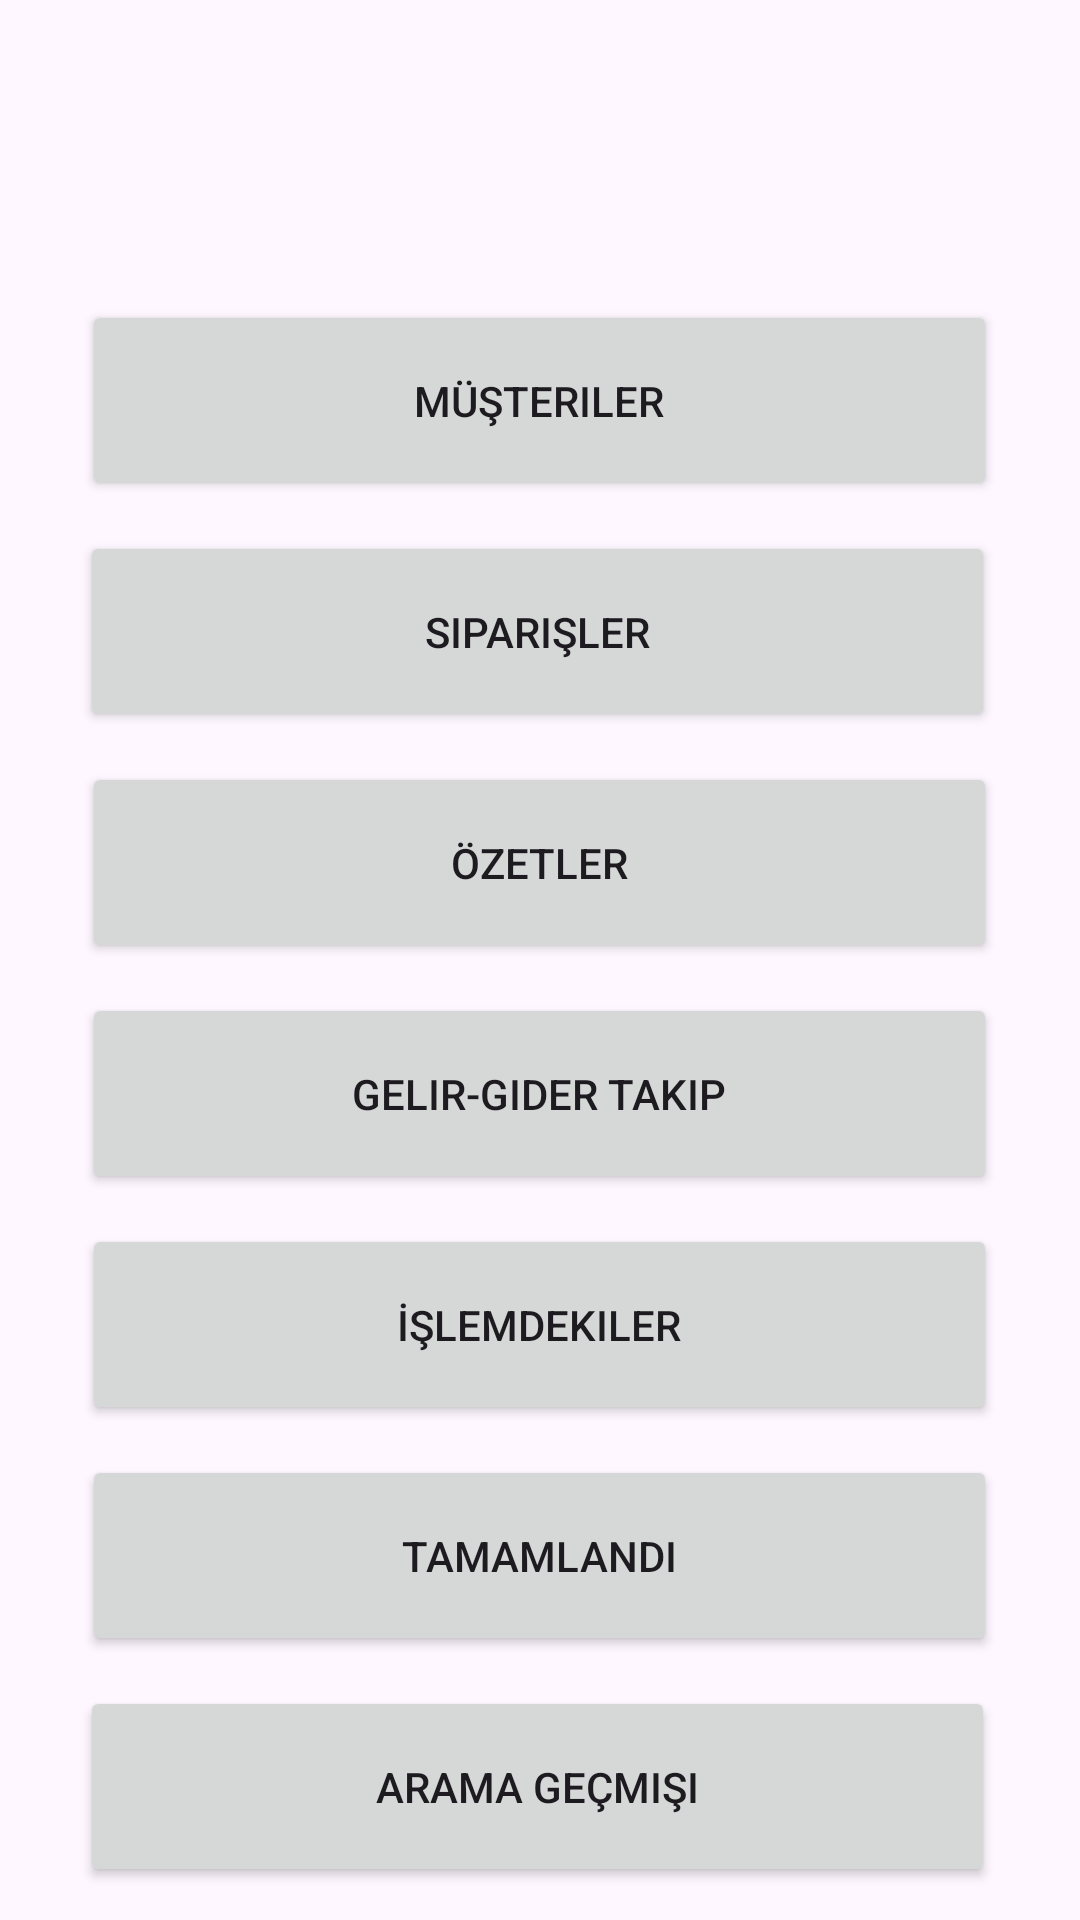

Here is an Android app screen rendered from its layout file. Give the layout XML and the strings, colors and styles it references.
<!-- AndroidManifest.xml: application theme Theme.HaliYikamaApp -->
<!-- res/layout/fragment_ana_menu.xml -->
<?xml version="1.0" encoding="utf-8"?>
<androidx.constraintlayout.widget.ConstraintLayout
    xmlns:android="http://schemas.android.com/apk/res/android"
    xmlns:app="http://schemas.android.com/apk/res-auto"
    xmlns:tools="http://schemas.android.com/tools"
    android:layout_width="match_parent"
    android:layout_height="match_parent"
    tools:context=".view.anaMenuFragment">

    <Button
        android:id="@+id/musterilerButton"
        android:layout_width="305dp"
        android:layout_height="67dp"
        android:layout_marginTop="100dp"
        android:onClick="musterilerButtonClicked"
        android:text="Müşteriler"
        app:layout_constraintEnd_toEndOf="parent"
        app:layout_constraintHorizontal_bias="0.495"
        app:layout_constraintStart_toStartOf="parent"
        app:layout_constraintTop_toTopOf="parent" />

    <Button
        android:id="@+id/tamamlandiButton"
        android:layout_width="305dp"
        android:layout_height="67dp"
        android:layout_marginTop="10dp"
        android:onClick="tamamlandiButtonClicked"
        android:text="Tamamlandı"
        app:layout_constraintEnd_toEndOf="parent"
        app:layout_constraintHorizontal_bias="0.495"
        app:layout_constraintStart_toStartOf="parent"
        app:layout_constraintTop_toBottomOf="@+id/islemdekilerButton" />

    <Button
        android:id="@+id/siparislerButton"
        android:layout_width="305dp"
        android:layout_height="67dp"
        android:layout_marginTop="10dp"
        android:onClick="siparislerButtonClicked"
        android:text="Siparişler"
        app:layout_constraintEnd_toEndOf="parent"
        app:layout_constraintHorizontal_bias="0.485"
        app:layout_constraintStart_toStartOf="parent"
        app:layout_constraintTop_toBottomOf="@+id/musterilerButton" />

    <Button
        android:id="@+id/gelirGiderTakipButton"
        android:layout_width="305dp"
        android:layout_height="67dp"
        android:layout_marginTop="10dp"
        android:onClick="gelirGiderTakipButtonClicked"
        android:text="Gelir-Gider Takip"
        app:layout_constraintEnd_toEndOf="parent"
        app:layout_constraintHorizontal_bias="0.495"
        app:layout_constraintStart_toStartOf="parent"
        app:layout_constraintTop_toBottomOf="@+id/ozetlerButton" />

    <Button
        android:id="@+id/aramaGecmisiButton"
        android:layout_width="305dp"
        android:layout_height="67dp"
        android:layout_marginTop="10dp"
        android:onClick="aramaGecmisiButtonClicked"
        android:text="Arama Geçmişi"
        app:layout_constraintEnd_toEndOf="parent"
        app:layout_constraintHorizontal_bias="0.485"
        app:layout_constraintStart_toStartOf="parent"
        app:layout_constraintTop_toBottomOf="@+id/tamamlandiButton" />

    <Button
        android:id="@+id/islemdekilerButton"
        android:layout_width="305dp"
        android:layout_height="67dp"
        android:layout_marginTop="10dp"
        android:onClick="islemdekilerButtonClicked"
        android:text="İşlemdekiler"
        app:layout_constraintEnd_toEndOf="parent"
        app:layout_constraintHorizontal_bias="0.495"
        app:layout_constraintStart_toStartOf="parent"
        app:layout_constraintTop_toBottomOf="@+id/gelirGiderTakipButton" />

    <Button
        android:id="@+id/ozetlerButton"
        android:layout_width="305dp"
        android:layout_height="67dp"
        android:layout_marginTop="10dp"
        android:onClick="ozetlerButtonClicked"
        android:text="Özetler"
        app:layout_constraintEnd_toEndOf="parent"
        app:layout_constraintHorizontal_bias="0.495"
        app:layout_constraintStart_toStartOf="parent"
        app:layout_constraintTop_toBottomOf="@+id/siparislerButton" />

</androidx.constraintlayout.widget.ConstraintLayout>
<!-- resources referenced by this layout -->
<resources>
  <style name="Theme.HaliYikamaApp" parent="Base.Theme.HaliYikamaApp" />
  <style name="Base.Theme.HaliYikamaApp" parent="Theme.Material3.DayNight.NoActionBar">
          
          
      </style>
</resources>
